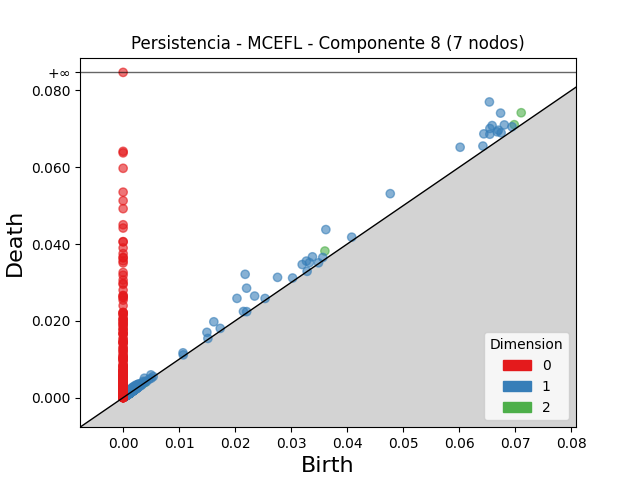

The data file committed next to this chart (first rows):
dimension, birth, death
2, 0.07107, 0.0742
2, 0.03602, 0.03818
2, 0.06983, 0.07108
2, 0.002372, 0.002585
2, 0.003626, 0.003831
2, 0.003336, 0.003504
2, 0.00236, 0.00252
2, 0.002111, 0.002221
2, 0.002437, 0.002527
2, 0.001955, 0.002038
2, 0.001755, 0.001832
2, 0.002112, 0.002189
2, 0.002232, 0.002307
2, 0.001841, 0.001906
2, 0.001048, 0.00111
2, 0.001743, 0.0018
2, 0.001917, 0.001964
2, 0.001265, 0.00131
2, 0.003912, 0.003955
2, 0.001217, 0.001255
2, 0.001618, 0.001656
2, 0.001124, 0.001162
2, 0.001088, 0.001123
2, 0.001033, 0.001062
2, 0.0008246, 0.0008516
2, 0.001007, 0.00103
2, 0.001144, 0.001167
2, 0.001296, 0.001316
2, 0.002078, 0.002089
2, 0.0009093, 0.000917
2, 0.001251, 0.001256
2, 0.001854, 0.001856
2, 0.001037, 0.001039
1, 0.06539, 0.077
1, 0.02179, 0.03212
1, 0.03619, 0.04377
1, 0.06739, 0.0741
1, 0.02204, 0.0285
1, 0.02032, 0.02585
1, 0.04769, 0.05312
1, 0.06017, 0.06521
1, 0.06588, 0.07085
1, 0.06548, 0.07009
1, 0.0644, 0.06869
1, 0.02757, 0.03132
1, 0.01619, 0.01975
1, 0.06547, 0.06859
1, 0.02348, 0.02645
1, 0.06806, 0.07102
1, 0.0338, 0.03667
1, 0.03272, 0.03556
1, 0.03197, 0.03467
1, 0.067, 0.06965
1, 0.06679, 0.06922
1, 0.01496, 0.01701
1, 0.03327, 0.03516
1, 0.06748, 0.06896
1, 0.06423, 0.06552
1, 0.003803, 0.005068
1, 0.06942, 0.07054
... 2,859 more rows
